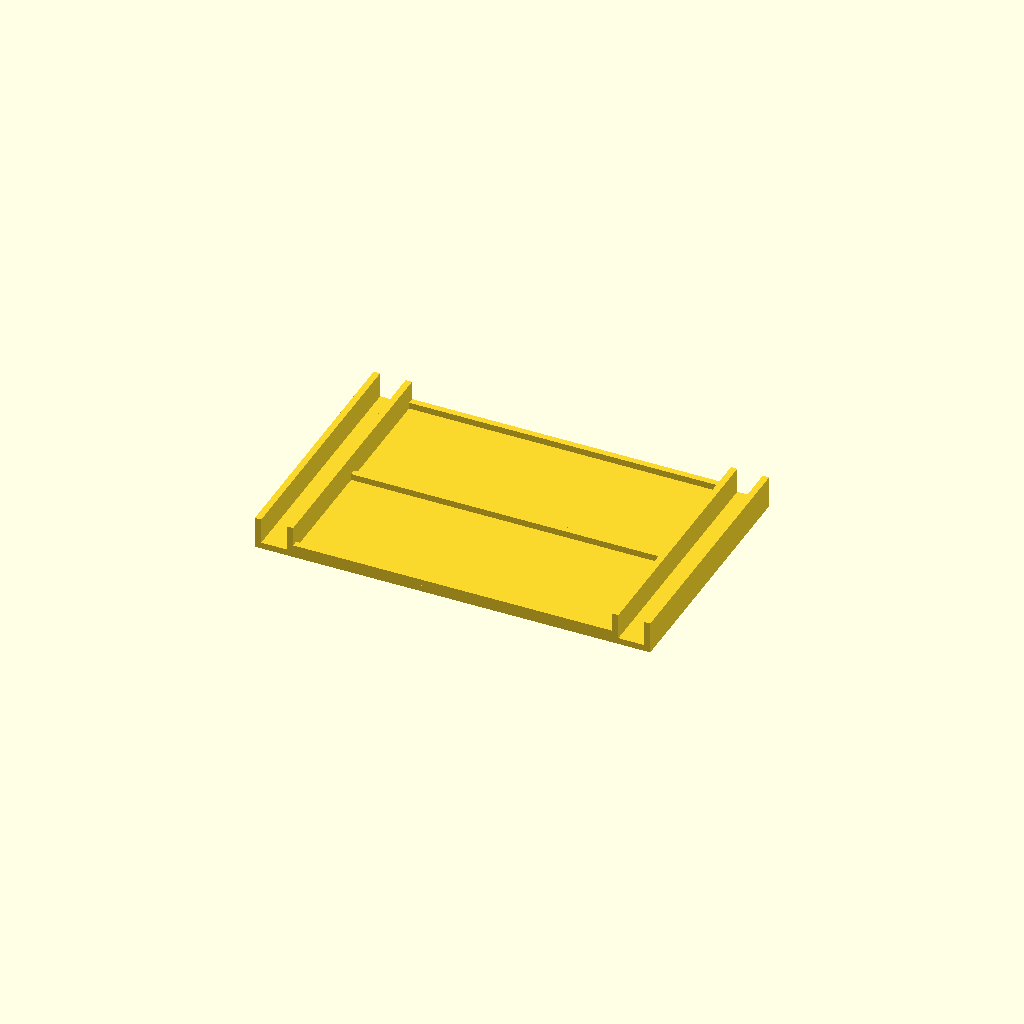
Cell 1: the model at its default parameters.
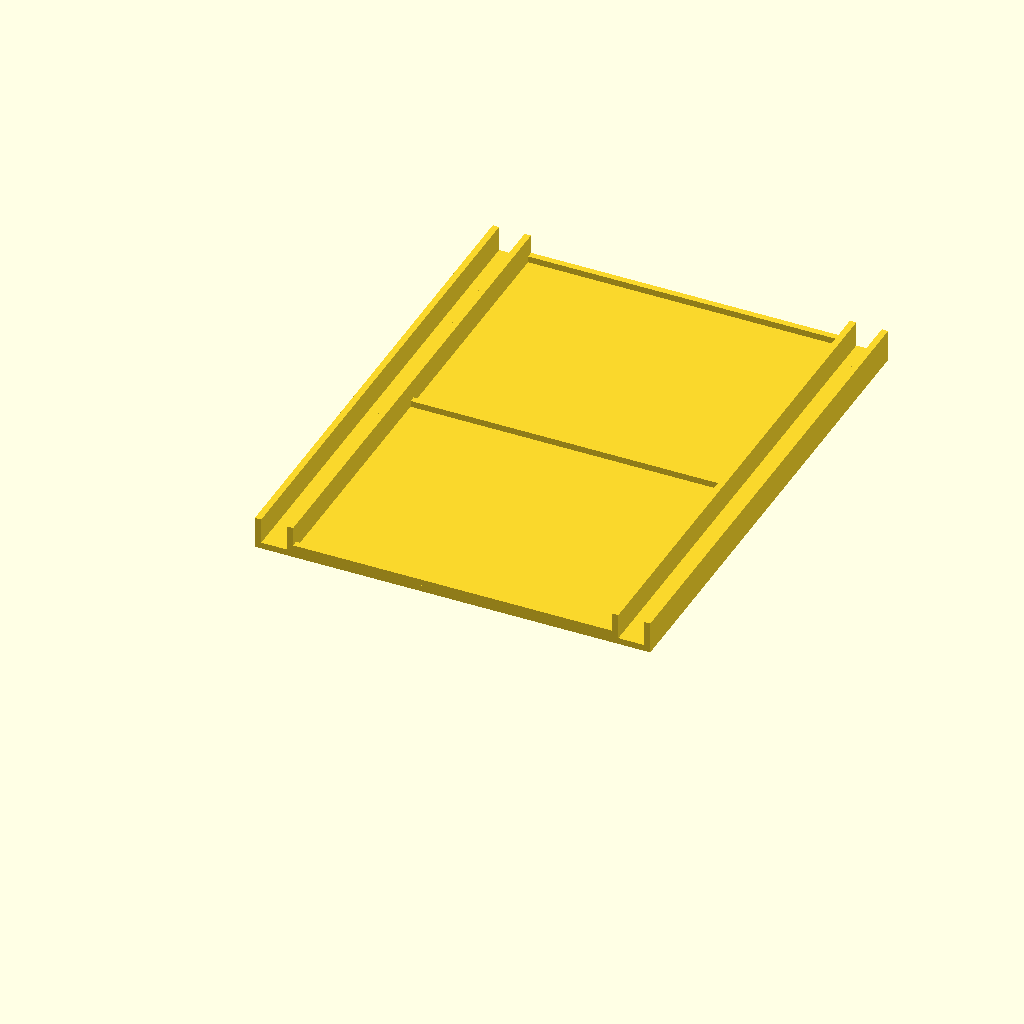
Cell 2 — length set to 400, the other parameters unchanged.
All cells are drawn from one camera (rotation 55°, 0°, 25°, orthographic, colour scheme Cornfield), so only the parameter changes between them.
The OpenSCAD source (minirack-top.scad):
length = 200;

rotate([270, 0, 0])
translate([0, -25, 0]) {
    linear_extrude(height=length)
    polygon(points=[
        [0, 0],
        [0, 25],
        [310, 25],
        [310, 0],
        [305, 0],
        [305, 20],
        [285, 20],
        [285, 0],
        [280, 0],
        [280, 20],
        [30, 20],
        [30, 0],
        [25, 0],
        [25, 20],
        [5, 20],
        [5, 0],
        [0, 0],
        [0, 0]
    ]);

    translate([0, 0, 0]) brace();
    translate([0, 0, (length-5)/2]) brace();
    translate([0, 0, length-5]) brace();
}

module brace() {
    linear_extrude(height=5)
        polygon(points=[
        [0, 0],
        [0, 25],
        [310, 25],
        [310, 0],
        [305, 0],
        [305, 20],
        [285, 20],
        [285, 0],
        [280, 0],
        [280, 15],
        [30, 15],
        [30, 0],
        [25, 0],
        [25, 20],
        [5, 20],
        [5, 0],
        [0, 0],
        [0, 0]
    ]);
}
Customizer parameters (derived from the source; name, type, default, range or options):
length: number, default 200
